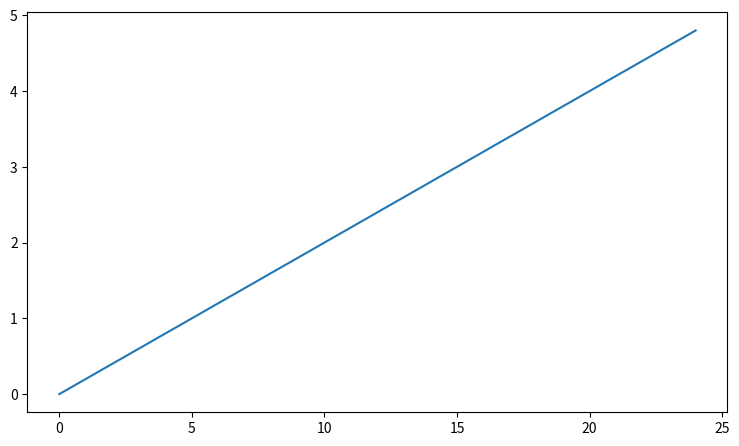
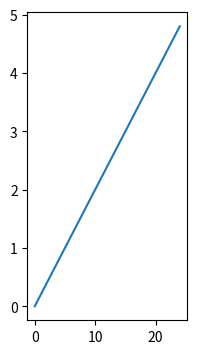
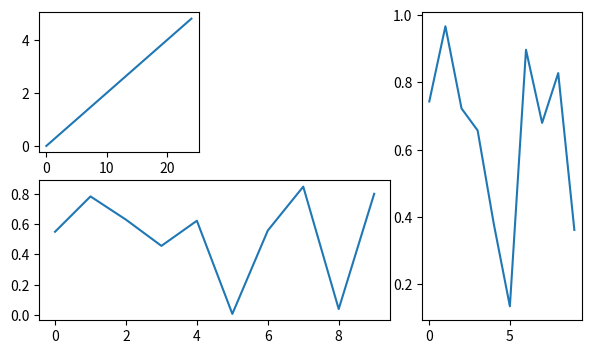
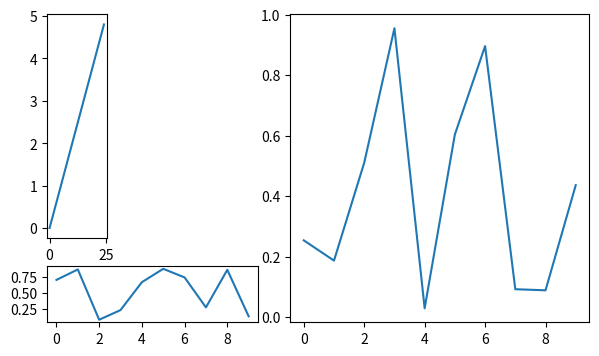

Python code for these plots, in order:
import matplotlib.pyplot as plt
import numpy as np
from matplotlib.gridspec import GridSpec

fig = plt.figure(figsize=(7, 4))
ax9 = fig.add_axes([0.0, 0, 1.0, 1.0])
ax9.plot(np.arange(0, 5, 0.2))
plt.show() # 8

fig = plt.figure(figsize=(7, 4))
ax9 = fig.add_subplot(1, 3, 1)
ax9.plot(np.arange(0, 5, 0.2))
plt.show() # 9

a, bx = plt.subplots() # создать окно с одной или несколькими осями
plt.show() # 10


# Компоновка графиков с помощью GridSpec

# Для более сложных элементов компоновки хорошо подходит класс GridSpec из ветки: matplotlib.gridspec

fig = plt.figure(figsize=(7, 4))
gs = GridSpec(ncols=3, nrows=2, figure=fig)

ax1 = plt.subplot(gs[0, 0])
ax1.plot(np.arange(0, 5, 0.2))
ax2 = fig.add_subplot(gs[1, 0:2])
ax2.plot(np.random.random(10))
ax3 = fig.add_subplot(gs[:, 2])
ax3.plot(np.random.random(10))
plt.show()

# можно задавать размеры каждого графика (относительно суммарной длины всех ячеек) в виде списков
ws = [1, 2, 5]
hs = [2, 0.5]

fig = plt.figure(figsize=(7, 4))
gs = GridSpec(ncols=3, nrows=2, figure=fig, width_ratios=ws, height_ratios=hs)
ax1 = plt.subplot(gs[0, 0])
ax1.plot(np.arange(0, 5, 0.2))
ax2 = fig.add_subplot(gs[1, 0:2])
ax2.plot(np.random.random(10))
ax3 = fig.add_subplot(gs[:, 2])
ax3.plot(np.random.random(10))
plt.show() # 5